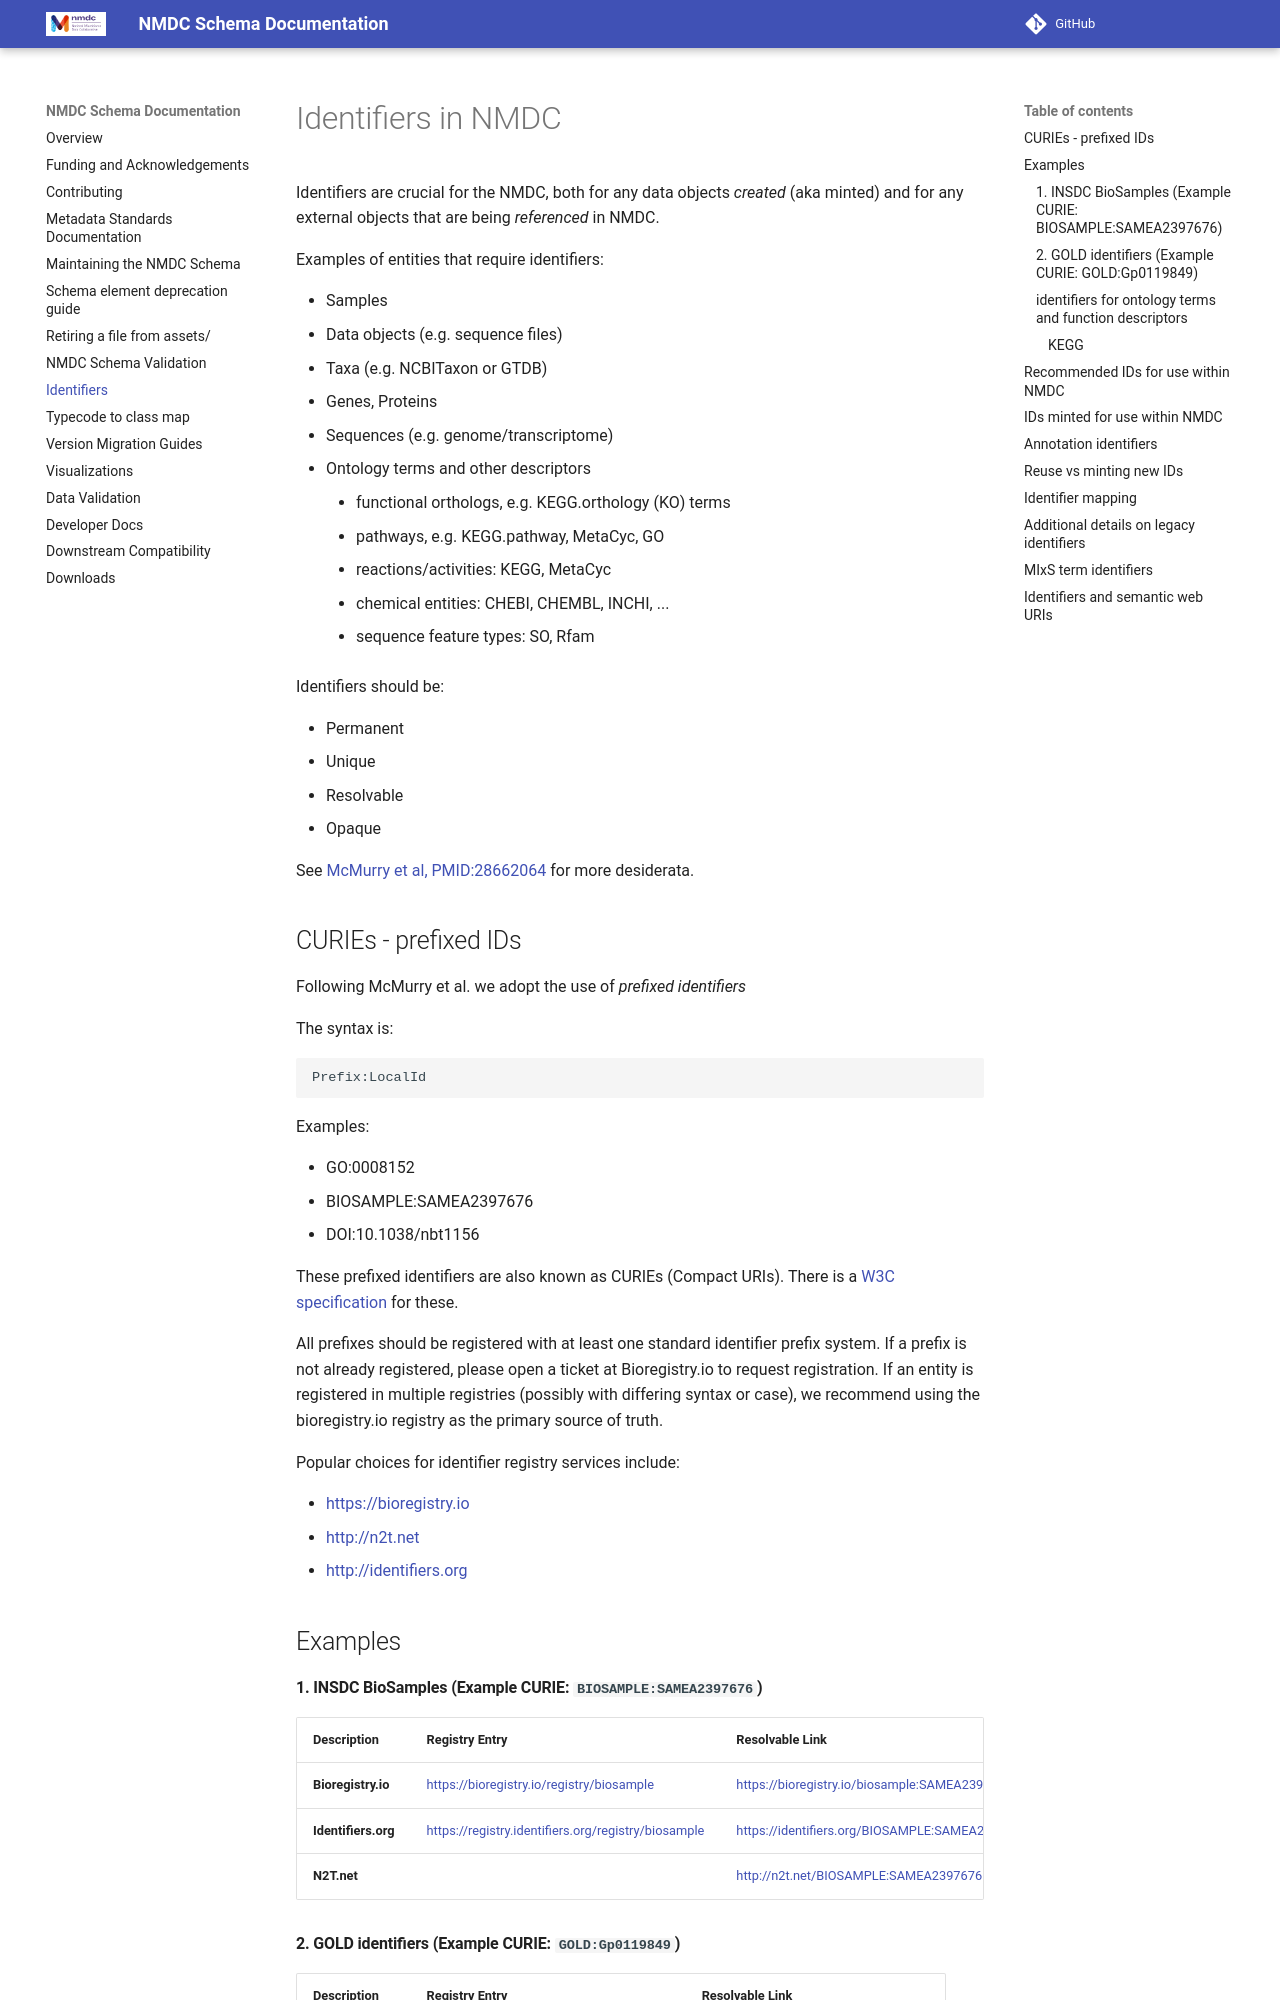

repository: microbiomedata/nmdc-schema · page: pr-preview/pr-3616/identifiers/index.html · generator: mkdocs

# Identifiers in NMDC

Identifiers are crucial for the NMDC, both for any data objects *created* (aka minted) and for any external objects
that are being *referenced* in NMDC.

Examples of entities that require identifiers:

* Samples
* Data objects (e.g. sequence files)
* Taxa (e.g. NCBITaxon or GTDB)
* Genes, Proteins
* Sequences (e.g. genome/transcriptome)
* Ontology terms and other descriptors
    * functional orthologs, e.g. KEGG.orthology (KO) terms
    * pathways, e.g. KEGG.pathway, MetaCyc, GO
    * reactions/activities: KEGG, MetaCyc
    * chemical entities: CHEBI, CHEMBL, INCHI, ...
    * sequence feature types: SO, Rfam

Identifiers should be:

* Permanent
* Unique
* Resolvable
* Opaque

See [McMurry et al, PMID:28662064](https://www.ncbi.nlm.nih.gov/pubmed/28662064) for more desiderata.

## CURIEs - prefixed IDs

Following McMurry et al. we adopt the use of *prefixed identifiers*

The syntax is:

    Prefix:LocalId

Examples:

- GO:0008152
- BIOSAMPLE:SAMEA2397676
- DOI:10.1038/nbt1156

These prefixed identifiers are also known as CURIEs (Compact URIs). There is
a [W3C specification](https://www.w3.org/TR/curie) for these.

All prefixes should be registered with at least one standard identifier prefix system.  If a prefix is not already
registered, please open a ticket at Bioregistry.io to request registration.  If an entity is registered in multiple 
registries (possibly with differing syntax or case), we recommend using the bioregistry.io registry as the primary
source of truth.

Popular choices for identifier registry services include:

* https://bioregistry.io
* http://n2t.net
* http://identifiers.org

## Examples

#### 1. INSDC BioSamples (Example CURIE: `BIOSAMPLE:SAMEA2397676`)

| Description        | Registry Entry                                                                                      | Resolvable Link                                             |
|--------------------|----------------------------------------------------------------------------------------------------|------------------------------------------------------------------------------------------------------|
| **Bioregistry.io** | [https://bioregistry.io/registry/biosample](https://bioregistry.io/registry/biosample)              | [https://bioregistry.io/biosample:SAMEA2397676](https://bioregistry.io/biosample:SAMEA2397676)        |
| **Identifiers.org**| [https://registry.identifiers.org/registry/biosample](https://registry.identifiers.org/registry/biosample) | [https://identifiers.org/BIOSAMPLE:SAMEA2397676](https://identifiers.org/BIOSAMPLE:SAMEA2397676)      |
| **N2T.net**        |                                                                                              | [http://n2t.net/BIOSAMPLE:SAMEA2397676](http://n2t.net/BIOSAMPLE:SAMEA2397676)                        |


#### 2. GOLD identifiers (Example CURIE: `GOLD:Gp0119849`)

| Description        | Registry Entry                                                                                         | Resolvable Link                                                    |
|--------------------|-------------------------------------------------------------------------------------------------------|------------------------------------------------------------------------------------------------------|
| **Bioregistry.io** | [https://bioregistry.io/registry/gold](https://bioregistry.io/registry/gold)                           | [https://bioregistry.io/gold:Gp0119849](https://bioregistry.io/gold:Gp0119849)                       |
| **Identifiers.org**| [https://registry.identifiers.org/registry/gold](https://registry.identifiers.org/registry/gold)       | [https://identifiers.org/GOLD:Gp0119849](https://identifiers.org/GOLD:Gp0119849)                     |
| **N2T.net**        | N/A                                                                                                   | [http://n2t.net/GOLD:Gp0119849](http://n2t.net/GOLD:Gp0119849)                                       |
